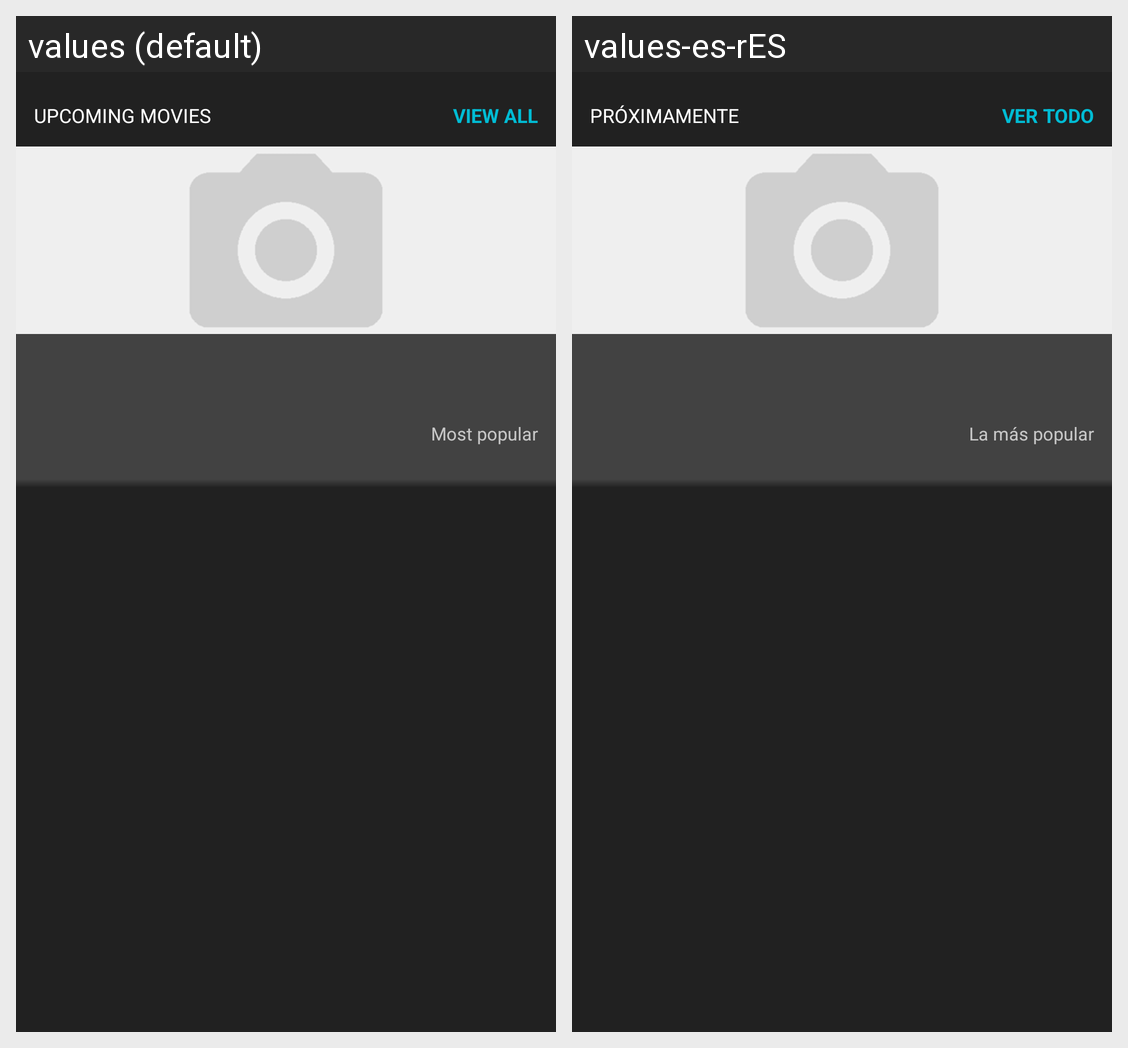

Here is an Android app screen in its default locale and in the app's own translations. Write out the translated-string differences for the strings that appear on this screen.
Android screen res/layout/layout_main_movies_upcoming.xml rendered under 2 locales, left to right: values (default), values-es-rES. Device: Nexus 5 (rendered at 1080×1920; each locale shown at half size, 540×960, under a caption strip naming it); theme AppTheme.
Strings drawn on this screen, with the default value and each locale's value (text and hints the layout hard-codes, and strings that could not be matched under every locale, appear in the picture but are not listed):

movies_sort_by_upcoming
  values: Upcoming movies
  values-es-rES: Próximamente

view_all
  values: View all
  values-es-rES: Ver todo

most_popular
  values: Most popular
  values-es-rES: La más popular
